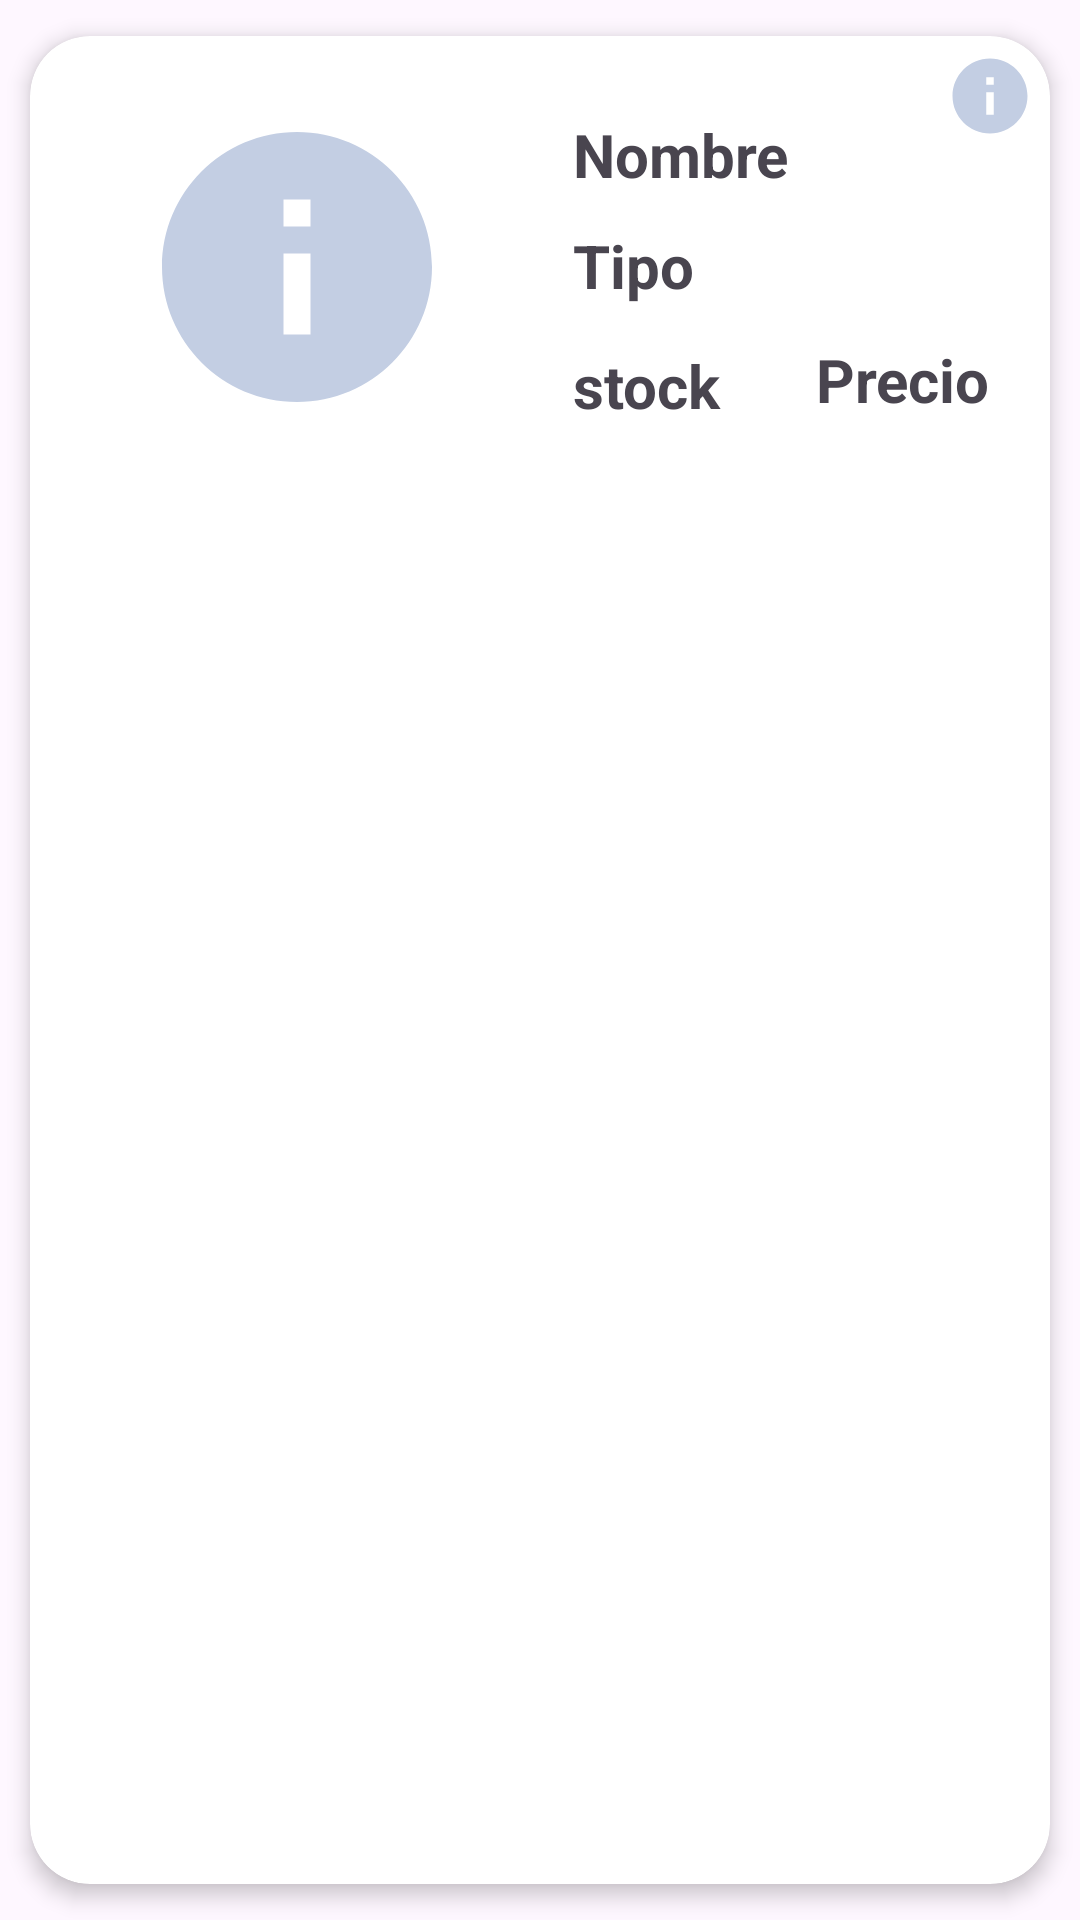

Write the Android layout XML for this screen, with the resource values it uses.
<!-- AndroidManifest.xml: application theme Theme.EasyShop -->
<!-- res/layout/producto_establecimiento_card.xml -->
<?xml version="1.0" encoding="utf-8"?>
<androidx.cardview.widget.CardView xmlns:android="http://schemas.android.com/apk/res/android"
    xmlns:app="http://schemas.android.com/apk/res-auto"
    android:id="@+id/cardViewProducto"
    android:layout_width="match_parent"
    android:layout_height="wrap_content"
    android:animateLayoutChanges="true"
    app:cardCornerRadius="20dp"
    app:cardElevation="4dp"
    app:cardUseCompatPadding="true">

    <LinearLayout
        android:layout_width="match_parent"
        android:layout_height="wrap_content"
        android:animateLayoutChanges="true"
        android:orientation="vertical">
        <RelativeLayout
            android:layout_width="match_parent"
            android:layout_height="150dp"
            android:orientation="horizontal"
            android:padding="5dp">

            <ImageView
                android:id="@+id/logoProductoCard"
                android:layout_width="128dp"
                android:layout_height="108dp"
                android:layout_alignParentStart="true"
                android:layout_alignParentLeft="true"
                android:layout_alignParentTop="true"
                android:layout_gravity="center_vertical"
                android:layout_marginStart="20dp"
                android:layout_marginLeft="20dp"
                android:layout_marginTop="18dp"
                android:paddingLeft="10dp"
                android:paddingRight="10dp"
                android:src="@drawable/ic_information">
            </ImageView>

            <TextView
                android:id="@+id/nombreProducto"
                android:layout_width="wrap_content"
                android:layout_height="wrap_content"

                android:layout_alignTop="@+id/logoProductoCard"
                android:layout_marginStart="28dp"
                android:layout_marginTop="3dp"
                android:layout_toEndOf="@+id/logoProductoCard"
                android:text="Nombre"
                android:textSize="20sp"
                android:textStyle="bold">
            </TextView>

            <TextView
                android:id="@+id/tipoProducto"
                android:layout_width="wrap_content"
                android:layout_height="wrap_content"
                android:layout_below="@+id/nombreProducto"
                android:layout_marginStart="28dp"
                android:layout_marginTop="10dp"
                android:layout_toEndOf="@+id/logoProductoCard"
                android:text="Tipo"
                android:textSize="20sp"
                android:textStyle="bold">
            </TextView>

            <TextView
                android:id="@+id/stockProducto"
                android:layout_width="wrap_content"
                android:layout_height="wrap_content"
                android:layout_below="@+id/tipoProducto"
                android:layout_marginStart="28dp"
                android:layout_marginTop="13dp"
                android:layout_toEndOf="@+id/logoProductoCard"
                android:text="stock"
                android:textSize="20sp"
                android:textStyle="bold">
            </TextView>

            <TextView
                android:id="@+id/precioProducto"
                android:layout_width="wrap_content"
                android:layout_height="wrap_content"
                android:layout_alignBottom="@+id/stockProducto"
                android:layout_alignParentEnd="true"
                android:layout_alignParentRight="true"
                android:layout_marginEnd="15dp"
                android:layout_marginRight="15dp"
                android:layout_marginBottom="2dp"
                android:text="Precio"
                android:textSize="20sp"
                android:textStyle="bold">
            </TextView>

            <ImageButton
                android:layout_width="30dp"
                android:layout_height="30dp"
                android:id="@+id/infoProductoButton"
                android:background="@drawable/ic_information"
                android:drawablePadding="9dp"
                android:elevation="10dp"
                android:layout_alignParentEnd="true"
                android:layout_alignParentTop="true"
                android:clickable="true">
            </ImageButton>

        </RelativeLayout>
    </LinearLayout>
</androidx.cardview.widget.CardView>
<!-- resources referenced by this layout -->
<resources>
  <!-- drawable ic_information (drawable) -->
  <vector android:height="24dp" android:tint="#C3CEE3"
      android:viewportHeight="24" android:viewportWidth="24"
      android:width="24dp" xmlns:android="http://schemas.android.com/apk/res/android">
      <path android:fillColor="@android:color/white" android:pathData="M12,2C6.48,2 2,6.48 2,12s4.48,10 10,10 10,-4.48 10,-10S17.52,2 12,2zM13,17h-2v-6h2v6zM13,9h-2L11,7h2v2z"/>
  </vector>
  <style name="Theme.EasyShop" parent="Base.Theme.EasyShop" />
  <style name="Base.Theme.EasyShop" parent="Theme.Material3.DayNight.NoActionBar">
          
          <item name="colorPrimary">@color/lavanda</item>
          <item name="colorPrimaryVariant">@color/lavanda</item>
      </style>
  <color name="lavanda">#8692f7</color>
</resources>
